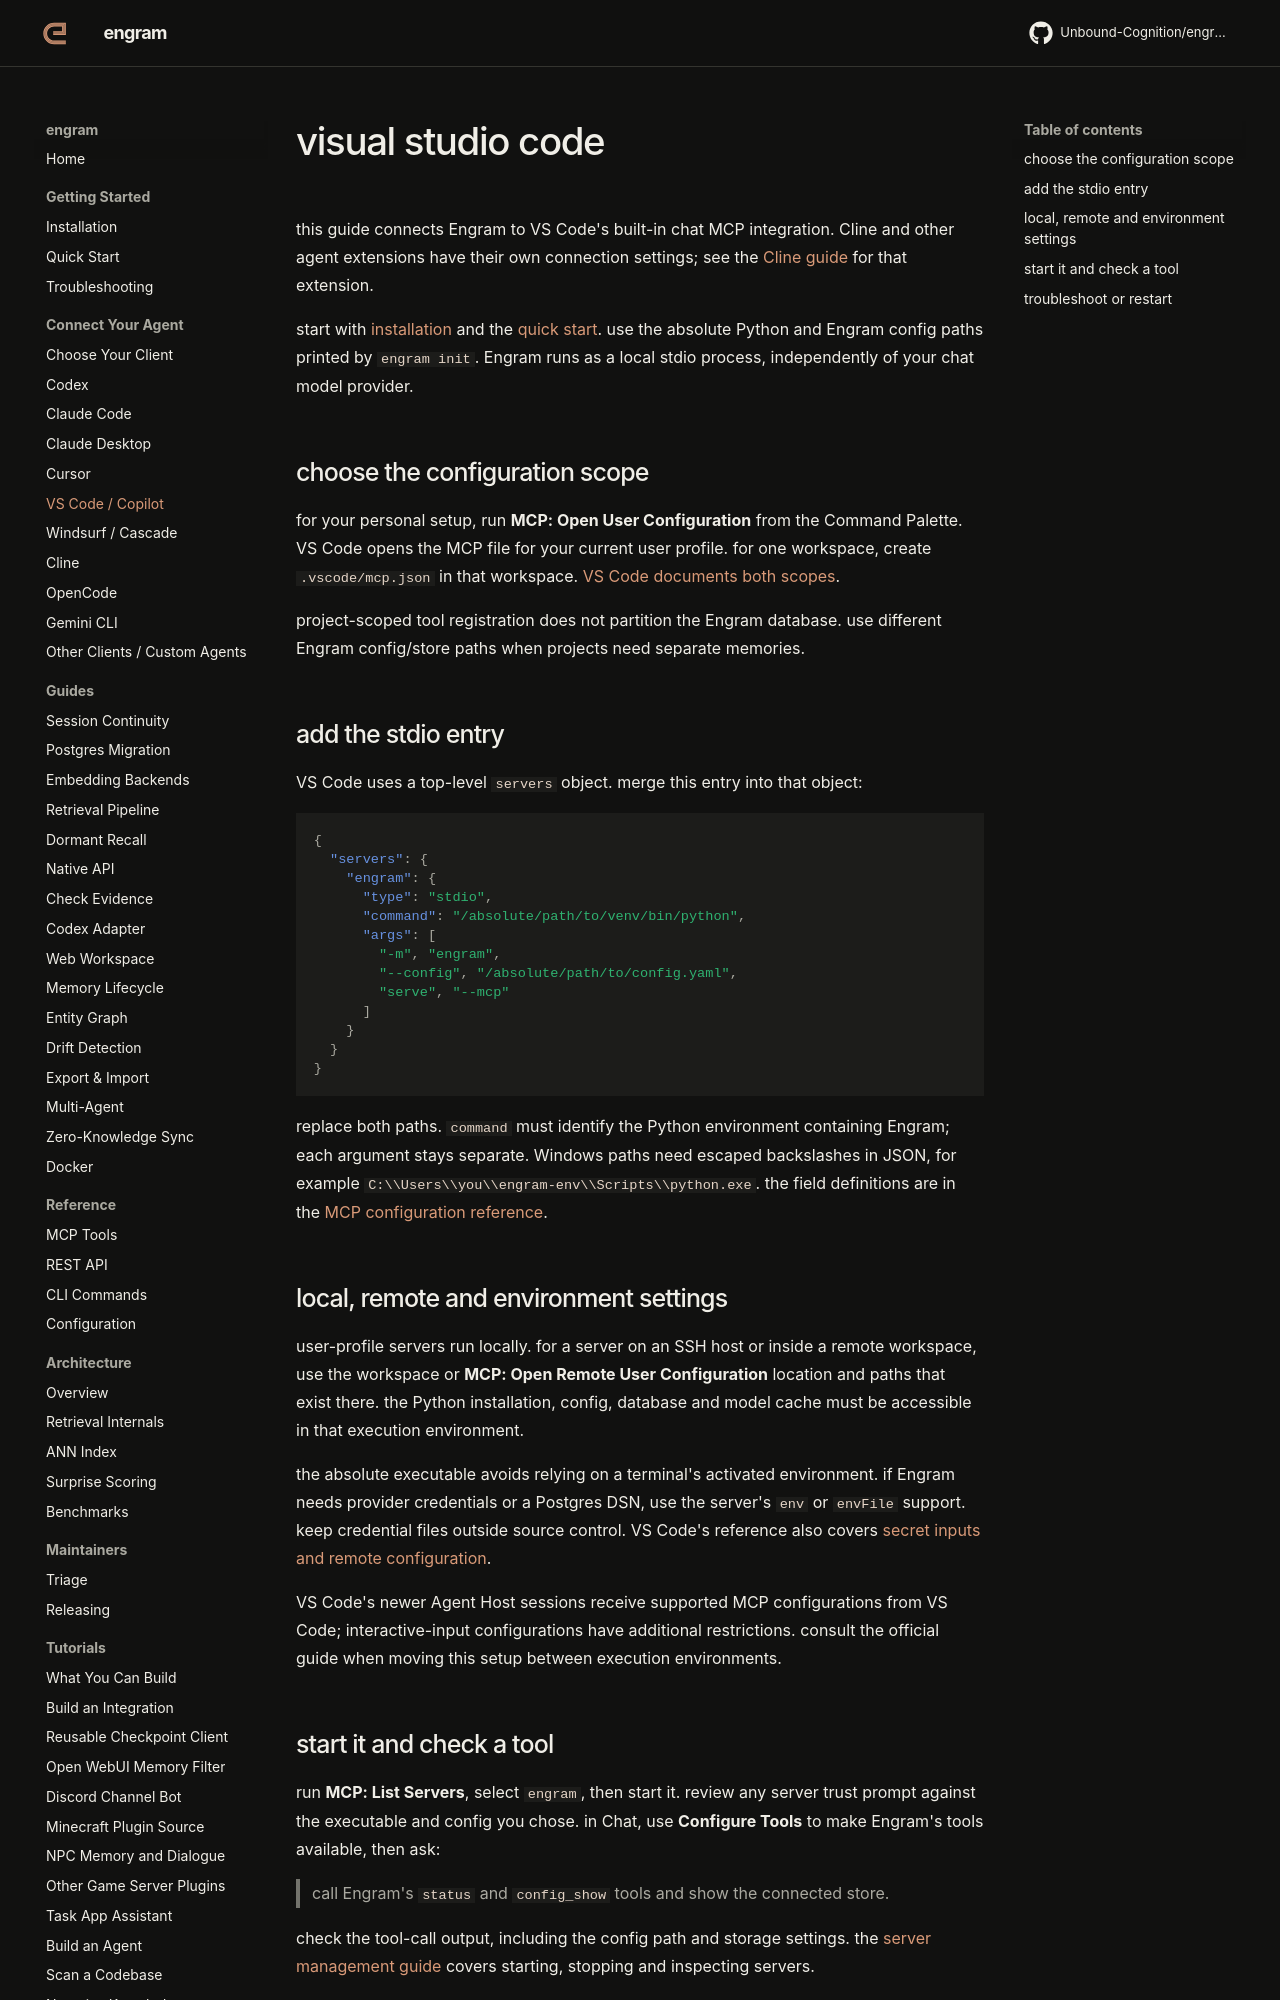

repository: Unbound-Cognition/engram · page: getting-started/vscode/index.html · generator: mkdocs

# visual studio code

this guide connects Engram to VS Code's built-in chat MCP integration. Cline and
other agent extensions have their own connection settings; see the
[Cline guide](cline.md) for that extension.

start with [installation](installation.md) and the [quick start](quickstart.md).
use the absolute Python and Engram config paths printed by `engram init`.
Engram runs as a local stdio process, independently of your chat model provider.

## choose the configuration scope

for your personal setup, run **MCP: Open User Configuration** from the Command
Palette. VS Code opens the MCP file for your current user profile.
for one workspace, create `.vscode/mcp.json` in that workspace.
[VS Code documents both scopes](https://code.visualstudio.com/docs/agent-customization/mcp-servers#configure-the-mcpjson-file).

project-scoped tool registration does not partition the Engram database. use
different Engram config/store paths when projects need separate memories.

## add the stdio entry

VS Code uses a top-level `servers` object. merge this entry into that object:

```json
{
  "servers": {
    "engram": {
      "type": "stdio",
      "command": "/absolute/path/to/venv/bin/python",
      "args": [
        "-m", "engram",
        "--config", "/absolute/path/to/config.yaml",
        "serve", "--mcp"
      ]
    }
  }
}
```

replace both paths. `command` must identify the Python environment containing
Engram; each argument stays separate. Windows paths need escaped backslashes
in JSON, for example `C:\\Users\\you\\engram-env\\Scripts\\python.exe`.
the field definitions are in the
[MCP configuration reference](https://code.visualstudio.com/docs/agents/reference/mcp-configuration#standard-io-stdio-servers).

## local, remote and environment settings

user-profile servers run locally. for a server on an SSH host or inside a
remote workspace, use the workspace or **MCP: Open Remote User Configuration**
location and paths that exist there. the Python installation, config, database
and model cache must be accessible in that execution environment.

the absolute executable avoids relying on a terminal's activated environment.
if Engram needs provider credentials or a Postgres DSN, use the server's `env`
or `envFile` support. keep credential files outside source control. VS Code's
reference also covers [secret inputs and remote configuration](https://code.visualstudio.com/docs/agents/reference/mcp-configuration).

VS Code's newer Agent Host sessions receive supported MCP configurations from
VS Code; interactive-input configurations have additional restrictions. consult
the official guide when moving this setup between execution environments.

## start it and check a tool

run **MCP: List Servers**, select `engram`, then start it. review any server trust
prompt against the executable and config you chose. in Chat, use **Configure
Tools** to make Engram's tools available, then ask:

> call Engram's `status` and `config_show` tools and show the connected store.

check the tool-call output, including the config path and storage settings.
the [server management guide](https://code.visualstudio.com/docs/agent-customization/mcp-servers#manage-mcp-servers)
covers starting, stopping and inspecting servers.
